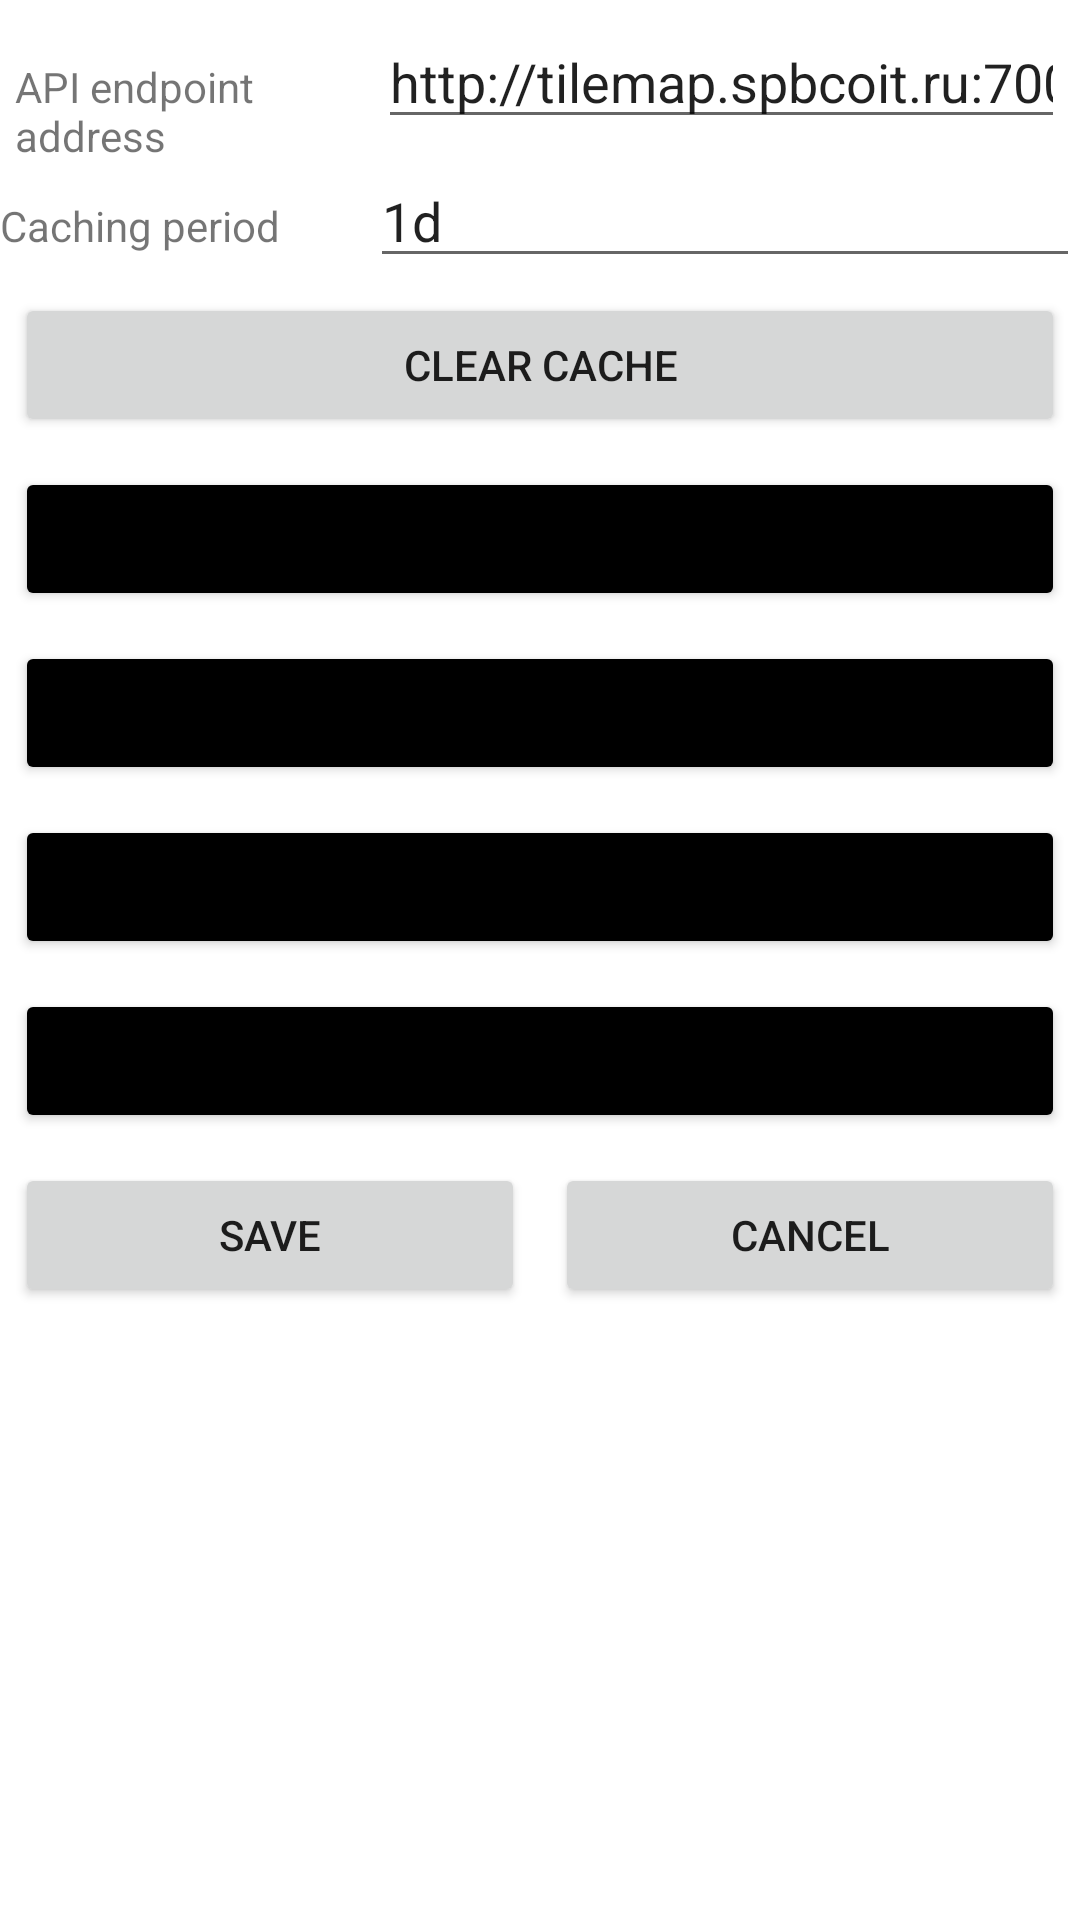

Write the Android layout XML for this screen, with the resource values it uses.
<!-- AndroidManifest.xml: application theme Theme.Lab_Map_Matveev493 -->
<!-- res/layout/activity_settings.xml -->
<?xml version="1.0" encoding="utf-8"?>
<androidx.constraintlayout.widget.ConstraintLayout xmlns:android="http://schemas.android.com/apk/res/android"
    xmlns:app="http://schemas.android.com/apk/res-auto"
    xmlns:tools="http://schemas.android.com/tools"
    android:layout_width="match_parent"
    android:layout_height="match_parent"
    tools:context=".Settings">

    <LinearLayout
        android:layout_width="match_parent"
        android:layout_height="match_parent"
        android:orientation="vertical">

        <LinearLayout
            android:layout_width="match_parent"
            android:layout_height="wrap_content"
            android:orientation="horizontal">

            <TextView
                android:id="@+id/textViewAPi"
                android:layout_width="92dp"
                android:layout_height="wrap_content"
                android:layout_margin="5dp"
                android:layout_weight="1"
                android:text="API endpoint address" />

            <EditText
                android:id="@+id/editTextApi"
                android:layout_width="wrap_content"
                android:layout_height="wrap_content"
                android:layout_margin="5dp"
                android:layout_weight="1"
                android:ems="10"
                android:inputType="textPersonName"
                android:text="http://tilemap.spbcoit.ru:7000" />
        </LinearLayout>

        <LinearLayout
            android:layout_width="match_parent"
            android:layout_height="wrap_content"
            android:orientation="horizontal">

            <TextView
                android:id="@+id/textViewCache"
                android:layout_width="wrap_content"
                android:layout_height="wrap_content"
                android:layout_weight="1"
                android:text="Caching period " />

            <EditText
                android:id="@+id/editTextCache"
                android:layout_width="wrap_content"
                android:layout_height="wrap_content"
                android:layout_weight="1"
                android:ems="10"
                android:inputType="textPersonName"
                android:text="1d" />
        </LinearLayout>

        <Button
            android:id="@+id/buttonClear"
            android:layout_width="match_parent"
            android:layout_height="wrap_content"
            android:layout_margin="5dp"
            android:onClick="Clear"
            android:text="Clear cache" />

        <Button
            android:id="@+id/buttonCoastline"
            android:layout_width="match_parent"
            android:layout_height="wrap_content"
            android:layout_margin="5dp"
            android:backgroundTint="@color/black"
            android:onClick="Coastline"
            android:text="Coastline" />

        <Button
            android:id="@+id/buttonRiver"
            android:layout_width="match_parent"
            android:layout_height="wrap_content"
            android:layout_margin="5dp"
            android:backgroundTint="@color/black"
            android:onClick="River"
            android:text="River" />

        <Button
            android:id="@+id/buttonRoad"
            android:layout_width="match_parent"
            android:layout_height="wrap_content"
            android:layout_margin="5dp"
            android:backgroundTint="@color/black"
            android:onClick="Road"
            android:text="Road" />

        <Button
            android:id="@+id/buttonRailroad"
            android:layout_width="match_parent"
            android:layout_height="wrap_content"
            android:layout_margin="5dp"
            android:backgroundTint="@color/black"
            android:onClick="Railroad"
            android:text="Railroad" />

        <LinearLayout
            android:layout_width="match_parent"
            android:layout_height="match_parent"
            android:orientation="horizontal">

            <Button
                android:id="@+id/buttonSave"
                android:layout_width="wrap_content"
                android:layout_height="wrap_content"
                android:layout_margin="5dp"
                android:layout_weight="1"
                android:onClick="Save"
                android:text="Save" />

            <Button
                android:id="@+id/buttonCancel"
                android:layout_width="wrap_content"
                android:layout_height="wrap_content"
                android:layout_margin="5dp"
                android:layout_weight="1"
                android:onClick="CLose"
                android:text="Cancel" />
        </LinearLayout>
    </LinearLayout>
</androidx.constraintlayout.widget.ConstraintLayout>
<!-- resources referenced by this layout -->
<resources>
  <color name="black">#FF000000</color>
  <style name="Theme.Lab_Map_Matveev493" parent="Theme.MaterialComponents.DayNight.NoActionBar">
          
          <item name="colorPrimary">@color/purple_500</item>
          <item name="colorPrimaryVariant">@color/purple_700</item>
          <item name="colorOnPrimary">@color/white</item>
          
          <item name="colorSecondary">@color/teal_200</item>
          <item name="colorSecondaryVariant">@color/teal_700</item>
          <item name="colorOnSecondary">@color/black</item>
          
          <item name="android:statusBarColor" tools:targetApi="l">?attr/colorPrimaryVariant</item>
          
      </style>
  <color name="purple_500">#589D52</color>
  <color name="purple_700">#589D52</color>
  <color name="white">#FFFFFFFF</color>
  <color name="teal_200">#FF03DAC5</color>
  <color name="teal_700">#FF018786</color>
</resources>
